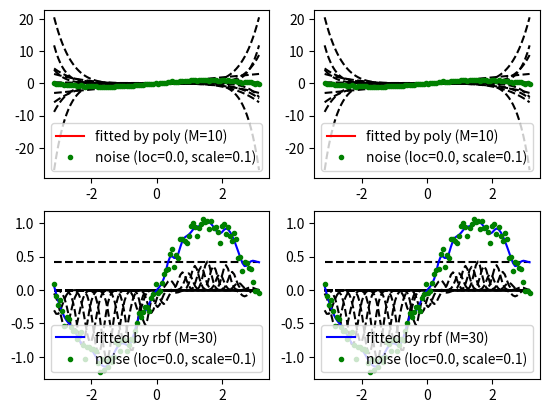

Recreate this plot in Python.
import numpy as np
import pandas as pd
import matplotlib.pyplot as plt


def make_linear_data(n, a=1, b=0, noise={"loc":0.0, "scale":0.1}):
    func = lambda x: a*x + b
    data = make_data(n, func, -10, 10, noise)
    return data


def make_sin_data(n, noise={"loc":0.0, "scale":0.1}):
    func = np.sin
    data = make_data(n, func, -1*np.pi, 1*np.pi, noise)
    return data


def make_data(n, func, start, end, noise):
    x = np.linspace(start, end, n)
    data = pd.Series(func(x), index=x)
    if noise:
        noise_func = lambda data, n: data + np.random.normal(noise["loc"], noise["scale"], n)
        data = noise_func(data, n)
    return data


def linear_regression(data):

    N = data.shape[0]
    x = data.index
    y = data.values

    sigma_x = sum(x)
    sigma_y = sum(y)
    sigma_x_y = sum(x*y)
    sigma_x_x = sum(x*x)

    a = ((-N * sigma_x_y) + sigma_x_y) / (sigma_x**2 - (N * sigma_x_x))
    b = ((sigma_x_x * sigma_y) - (sigma_x * sigma_x_y)) / ((N * sigma_x_x) - sigma_x**2)

    data = make_linear_data(N, a, b, noise=False)
    return data


def polynomial_basis_func(x, param):

    N = x.shape[0]

    phi_x = np.zeros((N, param))
    for j in range(param):
        phi_x[:,j] = pow(x, j)
    
    return phi_x
    

def radial_basis_func(x, param, nu=10):

    N = x.shape[0]
    A = np.array_split(x, param)

    c = [0]*param
    for j in range(param):
        c[j] = sum(A[j]) / len(A[j])

    s2 = [0]*param
    for j in range(param):
        s2[j] = np.linalg.norm(A[j] - c[j], ord=2)**2 / len(A[j])

    phi_x = np.ones((N, param+1))
    for j in range(param):
        phi_x[:,j+1] = np.exp(-((x-c[j])**2) / (nu * s2[j]))
    
    return phi_x


def nonlenear_regression(data, basis_func, param, regularizer=0, plot=None):

    if basis_func == polynomial_basis_func:
        param += 1  # j = 1 .. param

    N = data.shape[0]
    x = data.index
    y = data.values

    phi_x = basis_func(x, param)
    phi_x_t = phi_x.T
    regularizer = regularizer_lambda*np.eye(phi_x.shape[1]) # calc λI for regularization
    W = np.dot(np.dot(np.linalg.inv(np.dot(phi_x_t, phi_x) + regularizer), phi_x_t), y)
    Y = np.zeros(N)
    for j in range(param):
        Y += W[j] * phi_x[:, j]

    # plotting curve
    if plot:
        for j in range(param):
            df = pd.DataFrame(pd.Series(W[j]*phi_x[:, j], index=x))
            df.plot(color='k', legend=None, ax=plot, style="--")

    data = pd.Series(Y, index=data.index)

    return data


def plot_data(data, name, style, axes):
    df = pd.DataFrame({name: data})
    df.plot.line(style=style, ax=axes)


if __name__ == "__main__":
    N = 100
    POLY_PARAM_NUM = 10
    RBF_PARAM_NUM = 30
    NOISE = {"loc":0.0, "scale":0.1}

    # nonlenear regression

    # setup some data
    plt.figure()
    poly_ax = plt.subplot(2, 2, 1)
    poly_reg_ax = plt.subplot(2, 2, 2)
    rbf_ax = plt.subplot(2, 2, 3)
    rbf_reg_ax = plt.subplot(2, 2, 4)
    axes = [poly_ax, poly_reg_ax, rbf_ax, rbf_reg_ax]

    noise_data = make_sin_data(N, noise=NOISE)
    regularizer_lambda = np.exp(-18)

    # polynomial without regularization
    fitted_by_poly = nonlenear_regression(noise_data, polynomial_basis_func, POLY_PARAM_NUM, 0, plot=poly_ax)
    plot_data(fitted_by_poly, 'fitted by poly (M={})'.format(POLY_PARAM_NUM), 'r-', poly_ax)
    # polynomial without regularization
    fitted_by_poly = nonlenear_regression(noise_data, polynomial_basis_func, POLY_PARAM_NUM, regularizer_lambda, plot=poly_reg_ax)
    plot_data(fitted_by_poly, 'fitted by poly (M={})'.format(POLY_PARAM_NUM), 'r-', poly_reg_ax)

    # rbf without regularization
    fitted_by_rbf = nonlenear_regression(noise_data, radial_basis_func, RBF_PARAM_NUM, 0, plot=rbf_ax)
    plot_data(fitted_by_rbf, 'fitted by rbf (M={})'.format(RBF_PARAM_NUM), 'b-', rbf_ax)
    # rbf without regularization
    fitted_by_rbf = nonlenear_regression(noise_data, radial_basis_func, RBF_PARAM_NUM, regularizer_lambda, plot=rbf_reg_ax)
    plot_data(fitted_by_rbf, 'fitted by rbf (M={})'.format(RBF_PARAM_NUM), 'b-', rbf_reg_ax)

    # plotting noisy data
    for ax in axes:
        plot_data(noise_data, 'noise (loc={}, scale={})'.format(NOISE["loc"], NOISE["scale"]), 'g.', ax)
    plt.show()
